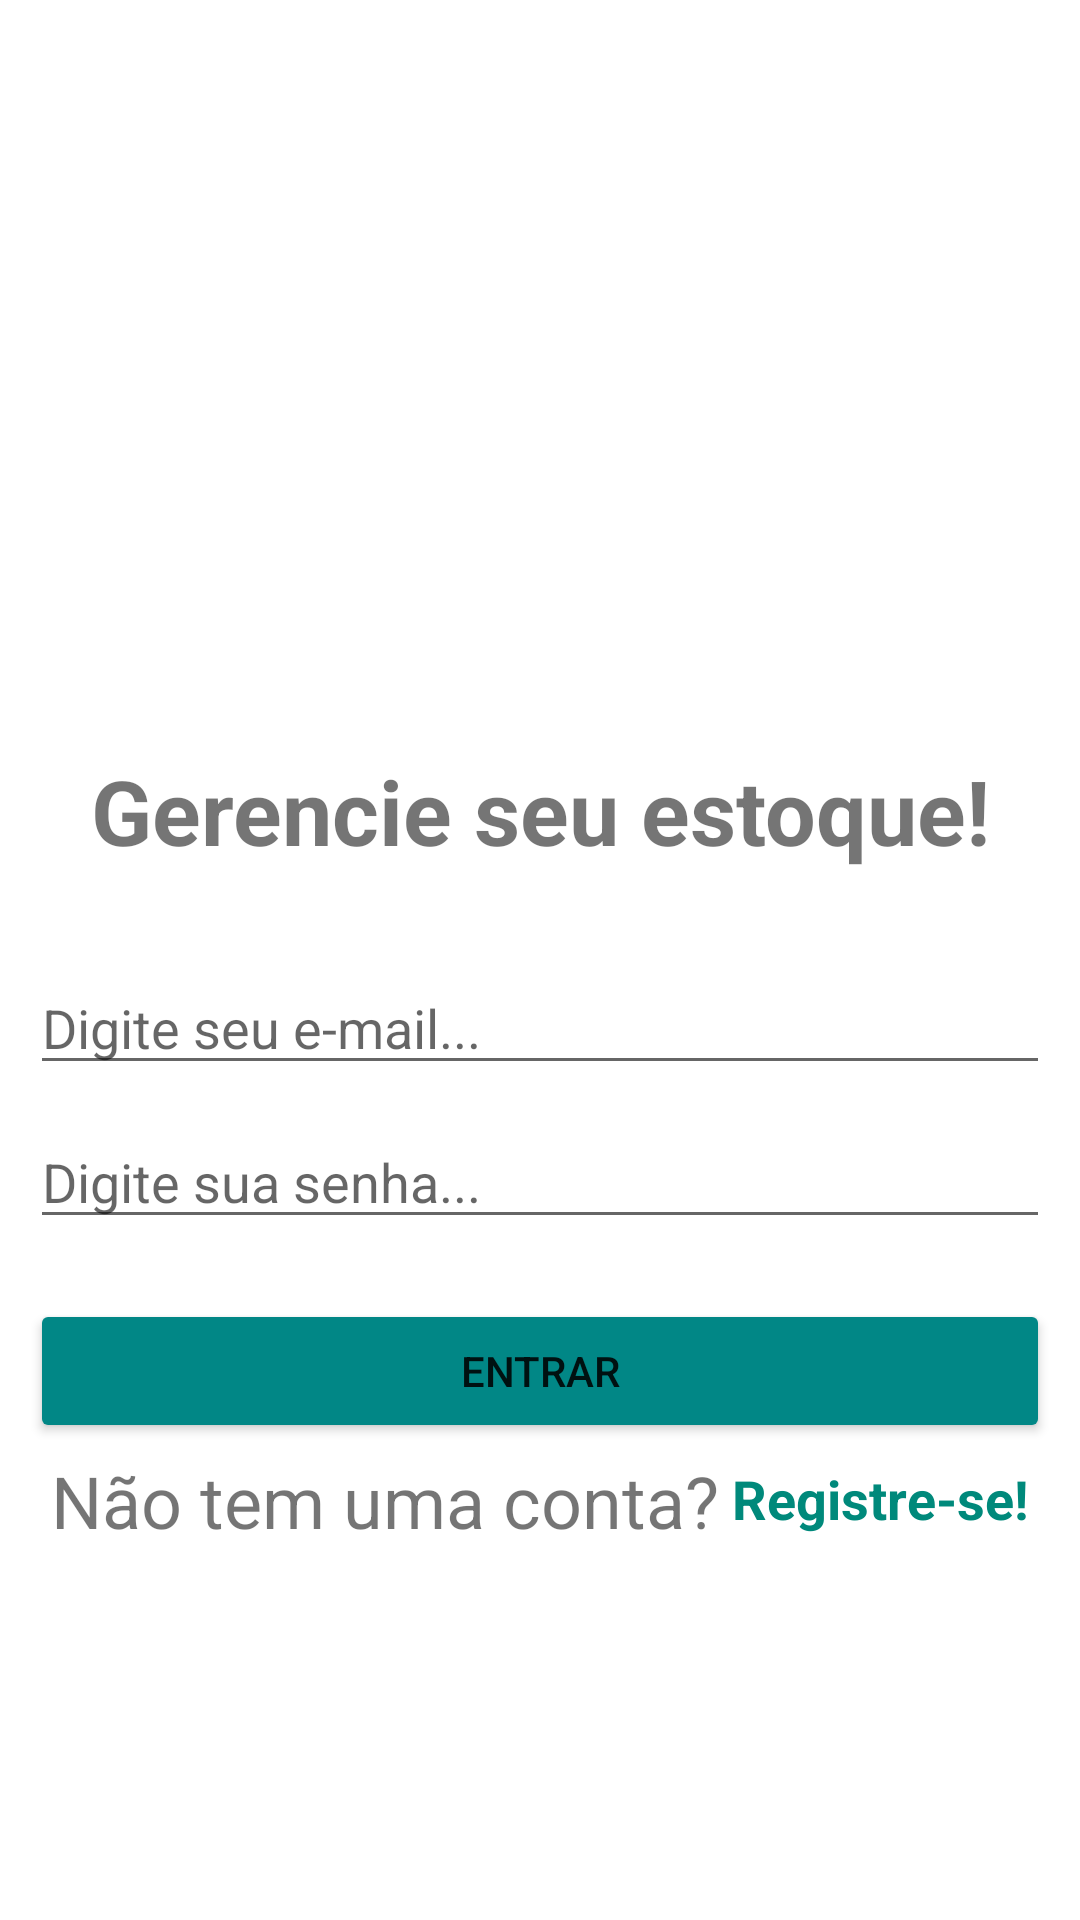

Reconstruct the res/layout file that produces this screen, plus the resources it refers to.
<!-- AndroidManifest.xml: application theme Theme.CardView -->
<!-- res/layout/activity_login.xml -->
<?xml version="1.0" encoding="utf-8"?>


<LinearLayout xmlns:android="http://schemas.android.com/apk/res/android"
    xmlns:app="http://schemas.android.com/apk/res-auto"
    xmlns:tools="http://schemas.android.com/tools"
    android:layout_width="match_parent"
    android:layout_height="match_parent"
    android:orientation="vertical"
    android:padding="10dp"
    tools:context=".activity.LoginActivity">

    <ImageView
        android:id="@+id/imageView2"
        android:layout_width="match_parent"
        android:layout_height="200dp"
        android:layout_marginTop="20dp"
        app:srcCompat="@drawable/storage" />

    <TextView
        android:id="@+id/textFrase"
        android:layout_width="match_parent"
        android:layout_height="wrap_content"
        android:layout_marginTop="20dp"
        android:gravity="center"
        android:text="Gerencie seu estoque!"
        android:textSize="30sp"
        android:textStyle="bold" />

    <EditText
        android:id="@+id/editTextEmail"
        android:layout_width="match_parent"
        android:layout_height="wrap_content"
        android:layout_marginTop="30dp"
        android:ems="10"
        android:hint="Digite seu e-mail..."
        android:inputType="textEmailAddress" />

    <EditText
        android:id="@+id/editTextSenha"
        android:layout_width="match_parent"
        android:layout_height="wrap_content"
        android:layout_marginTop="10dp"
        android:ems="10"
        android:hint="Digite sua senha..."
        android:inputType="textPassword" />

    <Button
        android:id="@+id/buttonEntrar"
        android:layout_width="match_parent"
        android:layout_height="wrap_content"
        android:layout_marginTop="20dp"
        android:text="Entrar"
        app:backgroundTint="@color/teal_700" />

    <LinearLayout
        android:id="@+id/layoutRegistro"
        android:layout_width="wrap_content"
        android:layout_height="wrap_content"
        android:layout_gravity="center_horizontal"
        android:orientation="horizontal">

        <TextView
            android:id="@+id/textRegistro"
            android:layout_width="wrap_content"
            android:layout_height="wrap_content"
            android:layout_marginTop="3dp"
            android:text="Não tem uma conta?"
            android:textSize="24sp" />

        <TextView
            android:id="@+id/textRegistrarse"
            android:layout_width="wrap_content"
            android:layout_height="wrap_content"
            android:text=" Registre-se!"
            android:textColor="#00897B"
            android:textSize="18sp"
            android:textStyle="bold" />

    </LinearLayout>

</LinearLayout>
<!-- resources referenced by this layout -->
<resources>
  <style name="Theme.CardView" parent="Theme.MaterialComponents.DayNight.DarkActionBar">
          
          <item name="colorPrimary">@color/teal_700</item>
          <item name="colorPrimaryVariant">@color/purple_700</item>
          <item name="colorOnPrimary">@color/white</item>
          
          <item name="colorSecondary">@color/teal_200</item>
          <item name="colorSecondaryVariant">@color/teal_700</item>
          <item name="colorOnSecondary">@color/black</item>
          
          <item name="android:statusBarColor" tools:targetApi="l">?attr/colorPrimaryVariant</item>
          
      </style>
  <!-- not gathered from this repository: default colours our renderer supplied (Android Studio template values) -->
  <color name="purple_700">#FF3700B3</color>
  <color name="teal_200">#FF03DAC5</color>
  <color name="teal_700">#FF018786</color>
  <color name="black">#FF000000</color>
  <color name="white">#FFFFFFFF</color>
</resources>
